Image classification data set "images_256" (Do-Trung-Quan/DO-AN-TOT-NGHIEP-E22-T02 on GitHub). Class labels (3): STB, normal, silicosis.

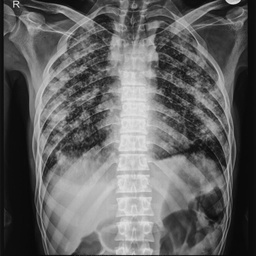
Label: STB

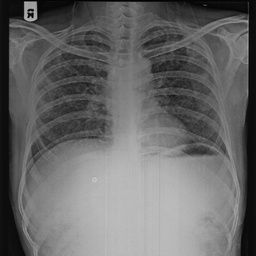
Label: silicosis

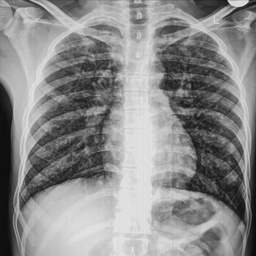
Label: normal

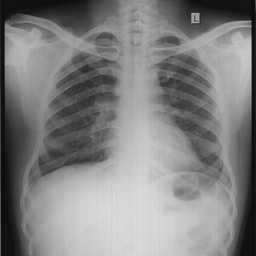
Label: silicosis

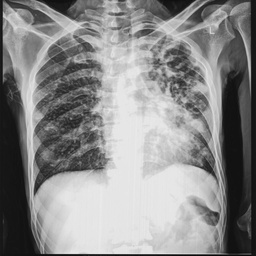
Label: STB

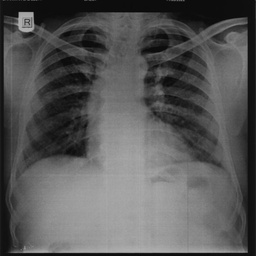
Label: normal
